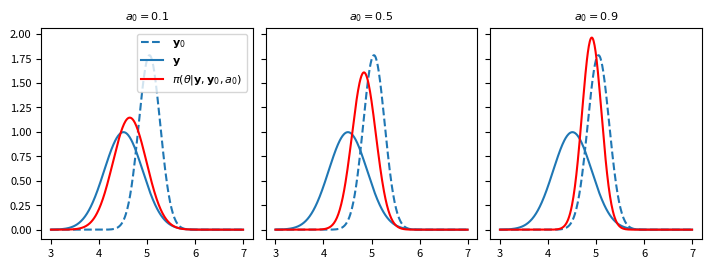

Generate this figure with matplotlib:
# -*- coding: utf-8 -*-
"""
EST5104 - Inferência Bayesiana - 2025/1
[redacted]
[redacted]
Lista 5 - Power Prior - Questão 1 (Exemplo)
"""

import numpy as np
import matplotlib.pyplot as plt
from scipy.stats import norm

plt.rcParams.update({'font.size': 8, 'axes.titlesize': 8})
rng = np.random.default_rng(seed=42)

# parâmetros conhecidos
sigma0 = 2
sigma = 4
theta = theta0 = 5
n = 100
n0 = 80
x_ = np.arange(3,7.01,0.01)

# Dados históricos
y0 = norm.rvs(loc=theta0, scale=sigma0, size=n0, random_state=rng)
y0_mean = y0.mean()
tau0 = n0/sigma0**2
y0_pdf = np.array([norm.pdf(x, loc=y0_mean, scale=sigma0/np.sqrt(n0)) for x in x_])

# Dados atuais
y = norm.rvs(loc=theta, scale=sigma, size=n, random_state=rng)
y_mean = y.mean()
tau = n/sigma**2
y_pdf = np.array([norm.pdf(x, loc=y_mean, scale=sigma/np.sqrt(n)) for x in x_])

#%%
fig,ax = plt.subplots(nrows=1, ncols=3, figsize=(7,2.5), layout="constrained",
                      sharey=True)
a0_ = (0.1, 0.5, 0.9) # hiperparâmetros da Power Prior
for i,a0 in enumerate(a0_):
    
    # Distribuição a posteriori
    mean_star = (tau*y_mean + a0*tau0*y0_mean)/(tau+ a0*tau0)
    sigma2_star = 1/(tau+a0*tau0)
    sigma_star = np.sqrt(sigma2_star)
    y_star_pdf = np.array([norm.pdf(x, loc=mean_star, scale=sigma_star) for x in x_])
    
    ax[i].set_title(fr"$a_0={a0}$")
    ax[i].plot(x_, y0_pdf, label=r"$\mathbf{y}_0$", linestyle="--")
    ax[i].plot(x_, y_pdf, label=r"$\mathbf{y}$", color="C0")
    ax[i].plot(x_, y_star_pdf, color="r",
            label=r"$\pi(\theta|\mathbf{y}, \mathbf{y}_0, a_0)$", )
    ax[i].set_box_aspect(1)
ax[0].legend()